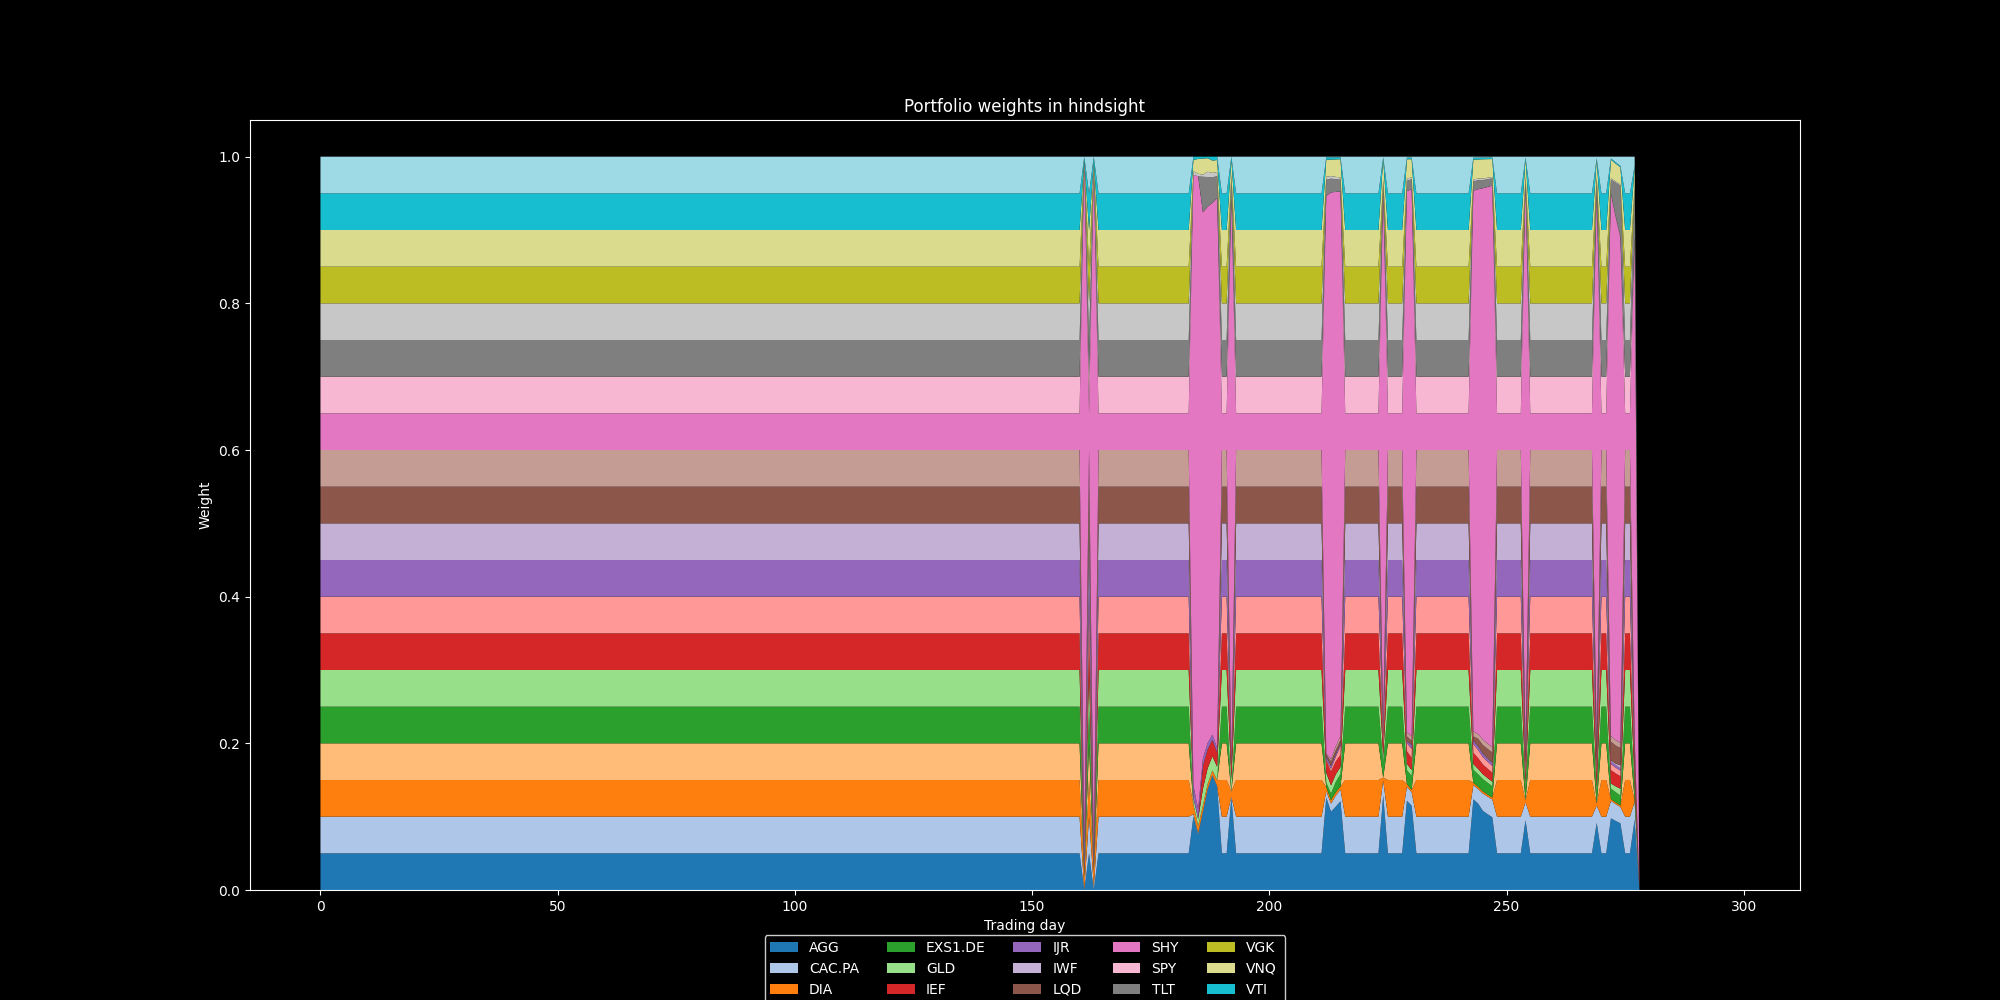

The file beside this chart, header and first rows:
5.000000000000000278e-02, 5.000000000000000278e-02, 5.000000000000000278e-02, 5.000000000000000278e-02, 5.000000000000000278e-02, 5.000000000000000278e-02, 5.000000000000000278e-02, 5.000000000000000278e-02, 5.000000000000000278e-02, 5.000000000000000278e-02, 5.000000000000000278e-02, 5.000000000000000278e-02, 5.000000000000000278e-02, 5.000000000000000278e-02, 5.000000000000000278e-02, 5.000000000000000278e-02, 5.000000000000000278e-02, 5.000000000000000278e-02, 5.000000000000000278e-02, 5.000000000000000278e-02
5.000000000000000278e-02, 5.000000000000000278e-02, 5.000000000000000278e-02, 5.000000000000000278e-02, 5.000000000000000278e-02, 5.000000000000000278e-02, 5.000000000000000278e-02, 5.000000000000000278e-02, 5.000000000000000278e-02, 5.000000000000000278e-02, 5.000000000000000278e-02, 5.000000000000000278e-02, 5.000000000000000278e-02, 5.000000000000000278e-02, 5.000000000000000278e-02, 5.000000000000000278e-02, 5.000000000000000278e-02, 5.000000000000000278e-02, 5.000000000000000278e-02, 5.000000000000000278e-02
5.000000000000000278e-02, 5.000000000000000278e-02, 5.000000000000000278e-02, 5.000000000000000278e-02, 5.000000000000000278e-02, 5.000000000000000278e-02, 5.000000000000000278e-02, 5.000000000000000278e-02, 5.000000000000000278e-02, 5.000000000000000278e-02, 5.000000000000000278e-02, 5.000000000000000278e-02, 5.000000000000000278e-02, 5.000000000000000278e-02, 5.000000000000000278e-02, 5.000000000000000278e-02, 5.000000000000000278e-02, 5.000000000000000278e-02, 5.000000000000000278e-02, 5.000000000000000278e-02
5.000000000000000278e-02, 5.000000000000000278e-02, 5.000000000000000278e-02, 5.000000000000000278e-02, 5.000000000000000278e-02, 5.000000000000000278e-02, 5.000000000000000278e-02, 5.000000000000000278e-02, 5.000000000000000278e-02, 5.000000000000000278e-02, 5.000000000000000278e-02, 5.000000000000000278e-02, 5.000000000000000278e-02, 5.000000000000000278e-02, 5.000000000000000278e-02, 5.000000000000000278e-02, 5.000000000000000278e-02, 5.000000000000000278e-02, 5.000000000000000278e-02, 5.000000000000000278e-02
5.000000000000000278e-02, 5.000000000000000278e-02, 5.000000000000000278e-02, 5.000000000000000278e-02, 5.000000000000000278e-02, 5.000000000000000278e-02, 5.000000000000000278e-02, 5.000000000000000278e-02, 5.000000000000000278e-02, 5.000000000000000278e-02, 5.000000000000000278e-02, 5.000000000000000278e-02, 5.000000000000000278e-02, 5.000000000000000278e-02, 5.000000000000000278e-02, 5.000000000000000278e-02, 5.000000000000000278e-02, 5.000000000000000278e-02, 5.000000000000000278e-02, 5.000000000000000278e-02
5.000000000000000278e-02, 5.000000000000000278e-02, 5.000000000000000278e-02, 5.000000000000000278e-02, 5.000000000000000278e-02, 5.000000000000000278e-02, 5.000000000000000278e-02, 5.000000000000000278e-02, 5.000000000000000278e-02, 5.000000000000000278e-02, 5.000000000000000278e-02, 5.000000000000000278e-02, 5.000000000000000278e-02, 5.000000000000000278e-02, 5.000000000000000278e-02, 5.000000000000000278e-02, 5.000000000000000278e-02, 5.000000000000000278e-02, 5.000000000000000278e-02, 5.000000000000000278e-02
5.000000000000000278e-02, 5.000000000000000278e-02, 5.000000000000000278e-02, 5.000000000000000278e-02, 5.000000000000000278e-02, 5.000000000000000278e-02, 5.000000000000000278e-02, 5.000000000000000278e-02, 5.000000000000000278e-02, 5.000000000000000278e-02, 5.000000000000000278e-02, 5.000000000000000278e-02, 5.000000000000000278e-02, 5.000000000000000278e-02, 5.000000000000000278e-02, 5.000000000000000278e-02, 5.000000000000000278e-02, 5.000000000000000278e-02, 5.000000000000000278e-02, 5.000000000000000278e-02
5.000000000000000278e-02, 5.000000000000000278e-02, 5.000000000000000278e-02, 5.000000000000000278e-02, 5.000000000000000278e-02, 5.000000000000000278e-02, 5.000000000000000278e-02, 5.000000000000000278e-02, 5.000000000000000278e-02, 5.000000000000000278e-02, 5.000000000000000278e-02, 5.000000000000000278e-02, 5.000000000000000278e-02, 5.000000000000000278e-02, 5.000000000000000278e-02, 5.000000000000000278e-02, 5.000000000000000278e-02, 5.000000000000000278e-02, 5.000000000000000278e-02, 5.000000000000000278e-02
5.000000000000000278e-02, 5.000000000000000278e-02, 5.000000000000000278e-02, 5.000000000000000278e-02, 5.000000000000000278e-02, 5.000000000000000278e-02, 5.000000000000000278e-02, 5.000000000000000278e-02, 5.000000000000000278e-02, 5.000000000000000278e-02, 5.000000000000000278e-02, 5.000000000000000278e-02, 5.000000000000000278e-02, 5.000000000000000278e-02, 5.000000000000000278e-02, 5.000000000000000278e-02, 5.000000000000000278e-02, 5.000000000000000278e-02, 5.000000000000000278e-02, 5.000000000000000278e-02
5.000000000000000278e-02, 5.000000000000000278e-02, 5.000000000000000278e-02, 5.000000000000000278e-02, 5.000000000000000278e-02, 5.000000000000000278e-02, 5.000000000000000278e-02, 5.000000000000000278e-02, 5.000000000000000278e-02, 5.000000000000000278e-02, 5.000000000000000278e-02, 5.000000000000000278e-02, 5.000000000000000278e-02, 5.000000000000000278e-02, 5.000000000000000278e-02, 5.000000000000000278e-02, 5.000000000000000278e-02, 5.000000000000000278e-02, 5.000000000000000278e-02, 5.000000000000000278e-02
5.000000000000000278e-02, 5.000000000000000278e-02, 5.000000000000000278e-02, 5.000000000000000278e-02, 5.000000000000000278e-02, 5.000000000000000278e-02, 5.000000000000000278e-02, 5.000000000000000278e-02, 5.000000000000000278e-02, 5.000000000000000278e-02, 5.000000000000000278e-02, 5.000000000000000278e-02, 5.000000000000000278e-02, 5.000000000000000278e-02, 5.000000000000000278e-02, 5.000000000000000278e-02, 5.000000000000000278e-02, 5.000000000000000278e-02, 5.000000000000000278e-02, 5.000000000000000278e-02
5.000000000000000278e-02, 5.000000000000000278e-02, 5.000000000000000278e-02, 5.000000000000000278e-02, 5.000000000000000278e-02, 5.000000000000000278e-02, 5.000000000000000278e-02, 5.000000000000000278e-02, 5.000000000000000278e-02, 5.000000000000000278e-02, 5.000000000000000278e-02, 5.000000000000000278e-02, 5.000000000000000278e-02, 5.000000000000000278e-02, 5.000000000000000278e-02, 5.000000000000000278e-02, 5.000000000000000278e-02, 5.000000000000000278e-02, 5.000000000000000278e-02, 5.000000000000000278e-02
5.000000000000000278e-02, 5.000000000000000278e-02, 5.000000000000000278e-02, 5.000000000000000278e-02, 5.000000000000000278e-02, 5.000000000000000278e-02, 5.000000000000000278e-02, 5.000000000000000278e-02, 5.000000000000000278e-02, 5.000000000000000278e-02, 5.000000000000000278e-02, 5.000000000000000278e-02, 5.000000000000000278e-02, 5.000000000000000278e-02, 5.000000000000000278e-02, 5.000000000000000278e-02, 5.000000000000000278e-02, 5.000000000000000278e-02, 5.000000000000000278e-02, 5.000000000000000278e-02
5.000000000000000278e-02, 5.000000000000000278e-02, 5.000000000000000278e-02, 5.000000000000000278e-02, 5.000000000000000278e-02, 5.000000000000000278e-02, 5.000000000000000278e-02, 5.000000000000000278e-02, 5.000000000000000278e-02, 5.000000000000000278e-02, 5.000000000000000278e-02, 5.000000000000000278e-02, 5.000000000000000278e-02, 5.000000000000000278e-02, 5.000000000000000278e-02, 5.000000000000000278e-02, 5.000000000000000278e-02, 5.000000000000000278e-02, 5.000000000000000278e-02, 5.000000000000000278e-02
5.000000000000000278e-02, 5.000000000000000278e-02, 5.000000000000000278e-02, 5.000000000000000278e-02, 5.000000000000000278e-02, 5.000000000000000278e-02, 5.000000000000000278e-02, 5.000000000000000278e-02, 5.000000000000000278e-02, 5.000000000000000278e-02, 5.000000000000000278e-02, 5.000000000000000278e-02, 5.000000000000000278e-02, 5.000000000000000278e-02, 5.000000000000000278e-02, 5.000000000000000278e-02, 5.000000000000000278e-02, 5.000000000000000278e-02, 5.000000000000000278e-02, 5.000000000000000278e-02
5.000000000000000278e-02, 5.000000000000000278e-02, 5.000000000000000278e-02, 5.000000000000000278e-02, 5.000000000000000278e-02, 5.000000000000000278e-02, 5.000000000000000278e-02, 5.000000000000000278e-02, 5.000000000000000278e-02, 5.000000000000000278e-02, 5.000000000000000278e-02, 5.000000000000000278e-02, 5.000000000000000278e-02, 5.000000000000000278e-02, 5.000000000000000278e-02, 5.000000000000000278e-02, 5.000000000000000278e-02, 5.000000000000000278e-02, 5.000000000000000278e-02, 5.000000000000000278e-02
5.000000000000000278e-02, 5.000000000000000278e-02, 5.000000000000000278e-02, 5.000000000000000278e-02, 5.000000000000000278e-02, 5.000000000000000278e-02, 5.000000000000000278e-02, 5.000000000000000278e-02, 5.000000000000000278e-02, 5.000000000000000278e-02, 5.000000000000000278e-02, 5.000000000000000278e-02, 5.000000000000000278e-02, 5.000000000000000278e-02, 5.000000000000000278e-02, 5.000000000000000278e-02, 5.000000000000000278e-02, 5.000000000000000278e-02, 5.000000000000000278e-02, 5.000000000000000278e-02
5.000000000000000278e-02, 5.000000000000000278e-02, 5.000000000000000278e-02, 5.000000000000000278e-02, 5.000000000000000278e-02, 5.000000000000000278e-02, 5.000000000000000278e-02, 5.000000000000000278e-02, 5.000000000000000278e-02, 5.000000000000000278e-02, 5.000000000000000278e-02, 5.000000000000000278e-02, 5.000000000000000278e-02, 5.000000000000000278e-02, 5.000000000000000278e-02, 5.000000000000000278e-02, 5.000000000000000278e-02, 5.000000000000000278e-02, 5.000000000000000278e-02, 5.000000000000000278e-02
5.000000000000000278e-02, 5.000000000000000278e-02, 5.000000000000000278e-02, 5.000000000000000278e-02, 5.000000000000000278e-02, 5.000000000000000278e-02, 5.000000000000000278e-02, 5.000000000000000278e-02, 5.000000000000000278e-02, 5.000000000000000278e-02, 5.000000000000000278e-02, 5.000000000000000278e-02, 5.000000000000000278e-02, 5.000000000000000278e-02, 5.000000000000000278e-02, 5.000000000000000278e-02, 5.000000000000000278e-02, 5.000000000000000278e-02, 5.000000000000000278e-02, 5.000000000000000278e-02
5.000000000000000278e-02, 5.000000000000000278e-02, 5.000000000000000278e-02, 5.000000000000000278e-02, 5.000000000000000278e-02, 5.000000000000000278e-02, 5.000000000000000278e-02, 5.000000000000000278e-02, 5.000000000000000278e-02, 5.000000000000000278e-02, 5.000000000000000278e-02, 5.000000000000000278e-02, 5.000000000000000278e-02, 5.000000000000000278e-02, 5.000000000000000278e-02, 5.000000000000000278e-02, 5.000000000000000278e-02, 5.000000000000000278e-02, 5.000000000000000278e-02, 5.000000000000000278e-02
5.000000000000000278e-02, 5.000000000000000278e-02, 5.000000000000000278e-02, 5.000000000000000278e-02, 5.000000000000000278e-02, 5.000000000000000278e-02, 5.000000000000000278e-02, 5.000000000000000278e-02, 5.000000000000000278e-02, 5.000000000000000278e-02, 5.000000000000000278e-02, 5.000000000000000278e-02, 5.000000000000000278e-02, 5.000000000000000278e-02, 5.000000000000000278e-02, 5.000000000000000278e-02, 5.000000000000000278e-02, 5.000000000000000278e-02, 5.000000000000000278e-02, 5.000000000000000278e-02
5.000000000000000278e-02, 5.000000000000000278e-02, 5.000000000000000278e-02, 5.000000000000000278e-02, 5.000000000000000278e-02, 5.000000000000000278e-02, 5.000000000000000278e-02, 5.000000000000000278e-02, 5.000000000000000278e-02, 5.000000000000000278e-02, 5.000000000000000278e-02, 5.000000000000000278e-02, 5.000000000000000278e-02, 5.000000000000000278e-02, 5.000000000000000278e-02, 5.000000000000000278e-02, 5.000000000000000278e-02, 5.000000000000000278e-02, 5.000000000000000278e-02, 5.000000000000000278e-02
5.000000000000000278e-02, 5.000000000000000278e-02, 5.000000000000000278e-02, 5.000000000000000278e-02, 5.000000000000000278e-02, 5.000000000000000278e-02, 5.000000000000000278e-02, 5.000000000000000278e-02, 5.000000000000000278e-02, 5.000000000000000278e-02, 5.000000000000000278e-02, 5.000000000000000278e-02, 5.000000000000000278e-02, 5.000000000000000278e-02, 5.000000000000000278e-02, 5.000000000000000278e-02, 5.000000000000000278e-02, 5.000000000000000278e-02, 5.000000000000000278e-02, 5.000000000000000278e-02
5.000000000000000278e-02, 5.000000000000000278e-02, 5.000000000000000278e-02, 5.000000000000000278e-02, 5.000000000000000278e-02, 5.000000000000000278e-02, 5.000000000000000278e-02, 5.000000000000000278e-02, 5.000000000000000278e-02, 5.000000000000000278e-02, 5.000000000000000278e-02, 5.000000000000000278e-02, 5.000000000000000278e-02, 5.000000000000000278e-02, 5.000000000000000278e-02, 5.000000000000000278e-02, 5.000000000000000278e-02, 5.000000000000000278e-02, 5.000000000000000278e-02, 5.000000000000000278e-02
5.000000000000000278e-02, 5.000000000000000278e-02, 5.000000000000000278e-02, 5.000000000000000278e-02, 5.000000000000000278e-02, 5.000000000000000278e-02, 5.000000000000000278e-02, 5.000000000000000278e-02, 5.000000000000000278e-02, 5.000000000000000278e-02, 5.000000000000000278e-02, 5.000000000000000278e-02, 5.000000000000000278e-02, 5.000000000000000278e-02, 5.000000000000000278e-02, 5.000000000000000278e-02, 5.000000000000000278e-02, 5.000000000000000278e-02, 5.000000000000000278e-02, 5.000000000000000278e-02
5.000000000000000278e-02, 5.000000000000000278e-02, 5.000000000000000278e-02, 5.000000000000000278e-02, 5.000000000000000278e-02, 5.000000000000000278e-02, 5.000000000000000278e-02, 5.000000000000000278e-02, 5.000000000000000278e-02, 5.000000000000000278e-02, 5.000000000000000278e-02, 5.000000000000000278e-02, 5.000000000000000278e-02, 5.000000000000000278e-02, 5.000000000000000278e-02, 5.000000000000000278e-02, 5.000000000000000278e-02, 5.000000000000000278e-02, 5.000000000000000278e-02, 5.000000000000000278e-02
5.000000000000000278e-02, 5.000000000000000278e-02, 5.000000000000000278e-02, 5.000000000000000278e-02, 5.000000000000000278e-02, 5.000000000000000278e-02, 5.000000000000000278e-02, 5.000000000000000278e-02, 5.000000000000000278e-02, 5.000000000000000278e-02, 5.000000000000000278e-02, 5.000000000000000278e-02, 5.000000000000000278e-02, 5.000000000000000278e-02, 5.000000000000000278e-02, 5.000000000000000278e-02, 5.000000000000000278e-02, 5.000000000000000278e-02, 5.000000000000000278e-02, 5.000000000000000278e-02
5.000000000000000278e-02, 5.000000000000000278e-02, 5.000000000000000278e-02, 5.000000000000000278e-02, 5.000000000000000278e-02, 5.000000000000000278e-02, 5.000000000000000278e-02, 5.000000000000000278e-02, 5.000000000000000278e-02, 5.000000000000000278e-02, 5.000000000000000278e-02, 5.000000000000000278e-02, 5.000000000000000278e-02, 5.000000000000000278e-02, 5.000000000000000278e-02, 5.000000000000000278e-02, 5.000000000000000278e-02, 5.000000000000000278e-02, 5.000000000000000278e-02, 5.000000000000000278e-02
5.000000000000000278e-02, 5.000000000000000278e-02, 5.000000000000000278e-02, 5.000000000000000278e-02, 5.000000000000000278e-02, 5.000000000000000278e-02, 5.000000000000000278e-02, 5.000000000000000278e-02, 5.000000000000000278e-02, 5.000000000000000278e-02, 5.000000000000000278e-02, 5.000000000000000278e-02, 5.000000000000000278e-02, 5.000000000000000278e-02, 5.000000000000000278e-02, 5.000000000000000278e-02, 5.000000000000000278e-02, 5.000000000000000278e-02, 5.000000000000000278e-02, 5.000000000000000278e-02
5.000000000000000278e-02, 5.000000000000000278e-02, 5.000000000000000278e-02, 5.000000000000000278e-02, 5.000000000000000278e-02, 5.000000000000000278e-02, 5.000000000000000278e-02, 5.000000000000000278e-02, 5.000000000000000278e-02, 5.000000000000000278e-02, 5.000000000000000278e-02, 5.000000000000000278e-02, 5.000000000000000278e-02, 5.000000000000000278e-02, 5.000000000000000278e-02, 5.000000000000000278e-02, 5.000000000000000278e-02, 5.000000000000000278e-02, 5.000000000000000278e-02, 5.000000000000000278e-02
5.000000000000000278e-02, 5.000000000000000278e-02, 5.000000000000000278e-02, 5.000000000000000278e-02, 5.000000000000000278e-02, 5.000000000000000278e-02, 5.000000000000000278e-02, 5.000000000000000278e-02, 5.000000000000000278e-02, 5.000000000000000278e-02, 5.000000000000000278e-02, 5.000000000000000278e-02, 5.000000000000000278e-02, 5.000000000000000278e-02, 5.000000000000000278e-02, 5.000000000000000278e-02, 5.000000000000000278e-02, 5.000000000000000278e-02, 5.000000000000000278e-02, 5.000000000000000278e-02
5.000000000000000278e-02, 5.000000000000000278e-02, 5.000000000000000278e-02, 5.000000000000000278e-02, 5.000000000000000278e-02, 5.000000000000000278e-02, 5.000000000000000278e-02, 5.000000000000000278e-02, 5.000000000000000278e-02, 5.000000000000000278e-02, 5.000000000000000278e-02, 5.000000000000000278e-02, 5.000000000000000278e-02, 5.000000000000000278e-02, 5.000000000000000278e-02, 5.000000000000000278e-02, 5.000000000000000278e-02, 5.000000000000000278e-02, 5.000000000000000278e-02, 5.000000000000000278e-02
5.000000000000000278e-02, 5.000000000000000278e-02, 5.000000000000000278e-02, 5.000000000000000278e-02, 5.000000000000000278e-02, 5.000000000000000278e-02, 5.000000000000000278e-02, 5.000000000000000278e-02, 5.000000000000000278e-02, 5.000000000000000278e-02, 5.000000000000000278e-02, 5.000000000000000278e-02, 5.000000000000000278e-02, 5.000000000000000278e-02, 5.000000000000000278e-02, 5.000000000000000278e-02, 5.000000000000000278e-02, 5.000000000000000278e-02, 5.000000000000000278e-02, 5.000000000000000278e-02
5.000000000000000278e-02, 5.000000000000000278e-02, 5.000000000000000278e-02, 5.000000000000000278e-02, 5.000000000000000278e-02, 5.000000000000000278e-02, 5.000000000000000278e-02, 5.000000000000000278e-02, 5.000000000000000278e-02, 5.000000000000000278e-02, 5.000000000000000278e-02, 5.000000000000000278e-02, 5.000000000000000278e-02, 5.000000000000000278e-02, 5.000000000000000278e-02, 5.000000000000000278e-02, 5.000000000000000278e-02, 5.000000000000000278e-02, 5.000000000000000278e-02, 5.000000000000000278e-02
5.000000000000000278e-02, 5.000000000000000278e-02, 5.000000000000000278e-02, 5.000000000000000278e-02, 5.000000000000000278e-02, 5.000000000000000278e-02, 5.000000000000000278e-02, 5.000000000000000278e-02, 5.000000000000000278e-02, 5.000000000000000278e-02, 5.000000000000000278e-02, 5.000000000000000278e-02, 5.000000000000000278e-02, 5.000000000000000278e-02, 5.000000000000000278e-02, 5.000000000000000278e-02, 5.000000000000000278e-02, 5.000000000000000278e-02, 5.000000000000000278e-02, 5.000000000000000278e-02
5.000000000000000278e-02, 5.000000000000000278e-02, 5.000000000000000278e-02, 5.000000000000000278e-02, 5.000000000000000278e-02, 5.000000000000000278e-02, 5.000000000000000278e-02, 5.000000000000000278e-02, 5.000000000000000278e-02, 5.000000000000000278e-02, 5.000000000000000278e-02, 5.000000000000000278e-02, 5.000000000000000278e-02, 5.000000000000000278e-02, 5.000000000000000278e-02, 5.000000000000000278e-02, 5.000000000000000278e-02, 5.000000000000000278e-02, 5.000000000000000278e-02, 5.000000000000000278e-02
5.000000000000000278e-02, 5.000000000000000278e-02, 5.000000000000000278e-02, 5.000000000000000278e-02, 5.000000000000000278e-02, 5.000000000000000278e-02, 5.000000000000000278e-02, 5.000000000000000278e-02, 5.000000000000000278e-02, 5.000000000000000278e-02, 5.000000000000000278e-02, 5.000000000000000278e-02, 5.000000000000000278e-02, 5.000000000000000278e-02, 5.000000000000000278e-02, 5.000000000000000278e-02, 5.000000000000000278e-02, 5.000000000000000278e-02, 5.000000000000000278e-02, 5.000000000000000278e-02
5.000000000000000278e-02, 5.000000000000000278e-02, 5.000000000000000278e-02, 5.000000000000000278e-02, 5.000000000000000278e-02, 5.000000000000000278e-02, 5.000000000000000278e-02, 5.000000000000000278e-02, 5.000000000000000278e-02, 5.000000000000000278e-02, 5.000000000000000278e-02, 5.000000000000000278e-02, 5.000000000000000278e-02, 5.000000000000000278e-02, 5.000000000000000278e-02, 5.000000000000000278e-02, 5.000000000000000278e-02, 5.000000000000000278e-02, 5.000000000000000278e-02, 5.000000000000000278e-02
5.000000000000000278e-02, 5.000000000000000278e-02, 5.000000000000000278e-02, 5.000000000000000278e-02, 5.000000000000000278e-02, 5.000000000000000278e-02, 5.000000000000000278e-02, 5.000000000000000278e-02, 5.000000000000000278e-02, 5.000000000000000278e-02, 5.000000000000000278e-02, 5.000000000000000278e-02, 5.000000000000000278e-02, 5.000000000000000278e-02, 5.000000000000000278e-02, 5.000000000000000278e-02, 5.000000000000000278e-02, 5.000000000000000278e-02, 5.000000000000000278e-02, 5.000000000000000278e-02
5.000000000000000278e-02, 5.000000000000000278e-02, 5.000000000000000278e-02, 5.000000000000000278e-02, 5.000000000000000278e-02, 5.000000000000000278e-02, 5.000000000000000278e-02, 5.000000000000000278e-02, 5.000000000000000278e-02, 5.000000000000000278e-02, 5.000000000000000278e-02, 5.000000000000000278e-02, 5.000000000000000278e-02, 5.000000000000000278e-02, 5.000000000000000278e-02, 5.000000000000000278e-02, 5.000000000000000278e-02, 5.000000000000000278e-02, 5.000000000000000278e-02, 5.000000000000000278e-02
5.000000000000000278e-02, 5.000000000000000278e-02, 5.000000000000000278e-02, 5.000000000000000278e-02, 5.000000000000000278e-02, 5.000000000000000278e-02, 5.000000000000000278e-02, 5.000000000000000278e-02, 5.000000000000000278e-02, 5.000000000000000278e-02, 5.000000000000000278e-02, 5.000000000000000278e-02, 5.000000000000000278e-02, 5.000000000000000278e-02, 5.000000000000000278e-02, 5.000000000000000278e-02, 5.000000000000000278e-02, 5.000000000000000278e-02, 5.000000000000000278e-02, 5.000000000000000278e-02
5.000000000000000278e-02, 5.000000000000000278e-02, 5.000000000000000278e-02, 5.000000000000000278e-02, 5.000000000000000278e-02, 5.000000000000000278e-02, 5.000000000000000278e-02, 5.000000000000000278e-02, 5.000000000000000278e-02, 5.000000000000000278e-02, 5.000000000000000278e-02, 5.000000000000000278e-02, 5.000000000000000278e-02, 5.000000000000000278e-02, 5.000000000000000278e-02, 5.000000000000000278e-02, 5.000000000000000278e-02, 5.000000000000000278e-02, 5.000000000000000278e-02, 5.000000000000000278e-02
5.000000000000000278e-02, 5.000000000000000278e-02, 5.000000000000000278e-02, 5.000000000000000278e-02, 5.000000000000000278e-02, 5.000000000000000278e-02, 5.000000000000000278e-02, 5.000000000000000278e-02, 5.000000000000000278e-02, 5.000000000000000278e-02, 5.000000000000000278e-02, 5.000000000000000278e-02, 5.000000000000000278e-02, 5.000000000000000278e-02, 5.000000000000000278e-02, 5.000000000000000278e-02, 5.000000000000000278e-02, 5.000000000000000278e-02, 5.000000000000000278e-02, 5.000000000000000278e-02
5.000000000000000278e-02, 5.000000000000000278e-02, 5.000000000000000278e-02, 5.000000000000000278e-02, 5.000000000000000278e-02, 5.000000000000000278e-02, 5.000000000000000278e-02, 5.000000000000000278e-02, 5.000000000000000278e-02, 5.000000000000000278e-02, 5.000000000000000278e-02, 5.000000000000000278e-02, 5.000000000000000278e-02, 5.000000000000000278e-02, 5.000000000000000278e-02, 5.000000000000000278e-02, 5.000000000000000278e-02, 5.000000000000000278e-02, 5.000000000000000278e-02, 5.000000000000000278e-02
5.000000000000000278e-02, 5.000000000000000278e-02, 5.000000000000000278e-02, 5.000000000000000278e-02, 5.000000000000000278e-02, 5.000000000000000278e-02, 5.000000000000000278e-02, 5.000000000000000278e-02, 5.000000000000000278e-02, 5.000000000000000278e-02, 5.000000000000000278e-02, 5.000000000000000278e-02, 5.000000000000000278e-02, 5.000000000000000278e-02, 5.000000000000000278e-02, 5.000000000000000278e-02, 5.000000000000000278e-02, 5.000000000000000278e-02, 5.000000000000000278e-02, 5.000000000000000278e-02
5.000000000000000278e-02, 5.000000000000000278e-02, 5.000000000000000278e-02, 5.000000000000000278e-02, 5.000000000000000278e-02, 5.000000000000000278e-02, 5.000000000000000278e-02, 5.000000000000000278e-02, 5.000000000000000278e-02, 5.000000000000000278e-02, 5.000000000000000278e-02, 5.000000000000000278e-02, 5.000000000000000278e-02, 5.000000000000000278e-02, 5.000000000000000278e-02, 5.000000000000000278e-02, 5.000000000000000278e-02, 5.000000000000000278e-02, 5.000000000000000278e-02, 5.000000000000000278e-02
5.000000000000000278e-02, 5.000000000000000278e-02, 5.000000000000000278e-02, 5.000000000000000278e-02, 5.000000000000000278e-02, 5.000000000000000278e-02, 5.000000000000000278e-02, 5.000000000000000278e-02, 5.000000000000000278e-02, 5.000000000000000278e-02, 5.000000000000000278e-02, 5.000000000000000278e-02, 5.000000000000000278e-02, 5.000000000000000278e-02, 5.000000000000000278e-02, 5.000000000000000278e-02, 5.000000000000000278e-02, 5.000000000000000278e-02, 5.000000000000000278e-02, 5.000000000000000278e-02
5.000000000000000278e-02, 5.000000000000000278e-02, 5.000000000000000278e-02, 5.000000000000000278e-02, 5.000000000000000278e-02, 5.000000000000000278e-02, 5.000000000000000278e-02, 5.000000000000000278e-02, 5.000000000000000278e-02, 5.000000000000000278e-02, 5.000000000000000278e-02, 5.000000000000000278e-02, 5.000000000000000278e-02, 5.000000000000000278e-02, 5.000000000000000278e-02, 5.000000000000000278e-02, 5.000000000000000278e-02, 5.000000000000000278e-02, 5.000000000000000278e-02, 5.000000000000000278e-02
5.000000000000000278e-02, 5.000000000000000278e-02, 5.000000000000000278e-02, 5.000000000000000278e-02, 5.000000000000000278e-02, 5.000000000000000278e-02, 5.000000000000000278e-02, 5.000000000000000278e-02, 5.000000000000000278e-02, 5.000000000000000278e-02, 5.000000000000000278e-02, 5.000000000000000278e-02, 5.000000000000000278e-02, 5.000000000000000278e-02, 5.000000000000000278e-02, 5.000000000000000278e-02, 5.000000000000000278e-02, 5.000000000000000278e-02, 5.000000000000000278e-02, 5.000000000000000278e-02
5.000000000000000278e-02, 5.000000000000000278e-02, 5.000000000000000278e-02, 5.000000000000000278e-02, 5.000000000000000278e-02, 5.000000000000000278e-02, 5.000000000000000278e-02, 5.000000000000000278e-02, 5.000000000000000278e-02, 5.000000000000000278e-02, 5.000000000000000278e-02, 5.000000000000000278e-02, 5.000000000000000278e-02, 5.000000000000000278e-02, 5.000000000000000278e-02, 5.000000000000000278e-02, 5.000000000000000278e-02, 5.000000000000000278e-02, 5.000000000000000278e-02, 5.000000000000000278e-02
5.000000000000000278e-02, 5.000000000000000278e-02, 5.000000000000000278e-02, 5.000000000000000278e-02, 5.000000000000000278e-02, 5.000000000000000278e-02, 5.000000000000000278e-02, 5.000000000000000278e-02, 5.000000000000000278e-02, 5.000000000000000278e-02, 5.000000000000000278e-02, 5.000000000000000278e-02, 5.000000000000000278e-02, 5.000000000000000278e-02, 5.000000000000000278e-02, 5.000000000000000278e-02, 5.000000000000000278e-02, 5.000000000000000278e-02, 5.000000000000000278e-02, 5.000000000000000278e-02
5.000000000000000278e-02, 5.000000000000000278e-02, 5.000000000000000278e-02, 5.000000000000000278e-02, 5.000000000000000278e-02, 5.000000000000000278e-02, 5.000000000000000278e-02, 5.000000000000000278e-02, 5.000000000000000278e-02, 5.000000000000000278e-02, 5.000000000000000278e-02, 5.000000000000000278e-02, 5.000000000000000278e-02, 5.000000000000000278e-02, 5.000000000000000278e-02, 5.000000000000000278e-02, 5.000000000000000278e-02, 5.000000000000000278e-02, 5.000000000000000278e-02, 5.000000000000000278e-02
5.000000000000000278e-02, 5.000000000000000278e-02, 5.000000000000000278e-02, 5.000000000000000278e-02, 5.000000000000000278e-02, 5.000000000000000278e-02, 5.000000000000000278e-02, 5.000000000000000278e-02, 5.000000000000000278e-02, 5.000000000000000278e-02, 5.000000000000000278e-02, 5.000000000000000278e-02, 5.000000000000000278e-02, 5.000000000000000278e-02, 5.000000000000000278e-02, 5.000000000000000278e-02, 5.000000000000000278e-02, 5.000000000000000278e-02, 5.000000000000000278e-02, 5.000000000000000278e-02
5.000000000000000278e-02, 5.000000000000000278e-02, 5.000000000000000278e-02, 5.000000000000000278e-02, 5.000000000000000278e-02, 5.000000000000000278e-02, 5.000000000000000278e-02, 5.000000000000000278e-02, 5.000000000000000278e-02, 5.000000000000000278e-02, 5.000000000000000278e-02, 5.000000000000000278e-02, 5.000000000000000278e-02, 5.000000000000000278e-02, 5.000000000000000278e-02, 5.000000000000000278e-02, 5.000000000000000278e-02, 5.000000000000000278e-02, 5.000000000000000278e-02, 5.000000000000000278e-02
5.000000000000000278e-02, 5.000000000000000278e-02, 5.000000000000000278e-02, 5.000000000000000278e-02, 5.000000000000000278e-02, 5.000000000000000278e-02, 5.000000000000000278e-02, 5.000000000000000278e-02, 5.000000000000000278e-02, 5.000000000000000278e-02, 5.000000000000000278e-02, 5.000000000000000278e-02, 5.000000000000000278e-02, 5.000000000000000278e-02, 5.000000000000000278e-02, 5.000000000000000278e-02, 5.000000000000000278e-02, 5.000000000000000278e-02, 5.000000000000000278e-02, 5.000000000000000278e-02
5.000000000000000278e-02, 5.000000000000000278e-02, 5.000000000000000278e-02, 5.000000000000000278e-02, 5.000000000000000278e-02, 5.000000000000000278e-02, 5.000000000000000278e-02, 5.000000000000000278e-02, 5.000000000000000278e-02, 5.000000000000000278e-02, 5.000000000000000278e-02, 5.000000000000000278e-02, 5.000000000000000278e-02, 5.000000000000000278e-02, 5.000000000000000278e-02, 5.000000000000000278e-02, 5.000000000000000278e-02, 5.000000000000000278e-02, 5.000000000000000278e-02, 5.000000000000000278e-02
5.000000000000000278e-02, 5.000000000000000278e-02, 5.000000000000000278e-02, 5.000000000000000278e-02, 5.000000000000000278e-02, 5.000000000000000278e-02, 5.000000000000000278e-02, 5.000000000000000278e-02, 5.000000000000000278e-02, 5.000000000000000278e-02, 5.000000000000000278e-02, 5.000000000000000278e-02, 5.000000000000000278e-02, 5.000000000000000278e-02, 5.000000000000000278e-02, 5.000000000000000278e-02, 5.000000000000000278e-02, 5.000000000000000278e-02, 5.000000000000000278e-02, 5.000000000000000278e-02
5.000000000000000278e-02, 5.000000000000000278e-02, 5.000000000000000278e-02, 5.000000000000000278e-02, 5.000000000000000278e-02, 5.000000000000000278e-02, 5.000000000000000278e-02, 5.000000000000000278e-02, 5.000000000000000278e-02, 5.000000000000000278e-02, 5.000000000000000278e-02, 5.000000000000000278e-02, 5.000000000000000278e-02, 5.000000000000000278e-02, 5.000000000000000278e-02, 5.000000000000000278e-02, 5.000000000000000278e-02, 5.000000000000000278e-02, 5.000000000000000278e-02, 5.000000000000000278e-02
5.000000000000000278e-02, 5.000000000000000278e-02, 5.000000000000000278e-02, 5.000000000000000278e-02, 5.000000000000000278e-02, 5.000000000000000278e-02, 5.000000000000000278e-02, 5.000000000000000278e-02, 5.000000000000000278e-02, 5.000000000000000278e-02, 5.000000000000000278e-02, 5.000000000000000278e-02, 5.000000000000000278e-02, 5.000000000000000278e-02, 5.000000000000000278e-02, 5.000000000000000278e-02, 5.000000000000000278e-02, 5.000000000000000278e-02, 5.000000000000000278e-02, 5.000000000000000278e-02
5.000000000000000278e-02, 5.000000000000000278e-02, 5.000000000000000278e-02, 5.000000000000000278e-02, 5.000000000000000278e-02, 5.000000000000000278e-02, 5.000000000000000278e-02, 5.000000000000000278e-02, 5.000000000000000278e-02, 5.000000000000000278e-02, 5.000000000000000278e-02, 5.000000000000000278e-02, 5.000000000000000278e-02, 5.000000000000000278e-02, 5.000000000000000278e-02, 5.000000000000000278e-02, 5.000000000000000278e-02, 5.000000000000000278e-02, 5.000000000000000278e-02, 5.000000000000000278e-02
5.000000000000000278e-02, 5.000000000000000278e-02, 5.000000000000000278e-02, 5.000000000000000278e-02, 5.000000000000000278e-02, 5.000000000000000278e-02, 5.000000000000000278e-02, 5.000000000000000278e-02, 5.000000000000000278e-02, 5.000000000000000278e-02, 5.000000000000000278e-02, 5.000000000000000278e-02, 5.000000000000000278e-02, 5.000000000000000278e-02, 5.000000000000000278e-02, 5.000000000000000278e-02, 5.000000000000000278e-02, 5.000000000000000278e-02, 5.000000000000000278e-02, 5.000000000000000278e-02
... 238 more rows
